2-way image classification set "dataset_processed" from GitHub (Ptuyizere/Formative2_ML_G9_Preprocess); label vocabulary: parasitized, uninfected.

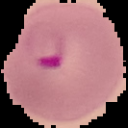
Label: parasitized

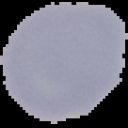
Label: uninfected

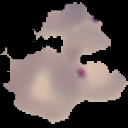
Label: parasitized

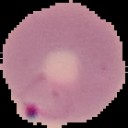
Label: parasitized

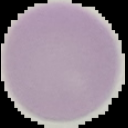
Label: uninfected

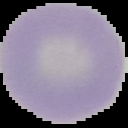
Label: uninfected
